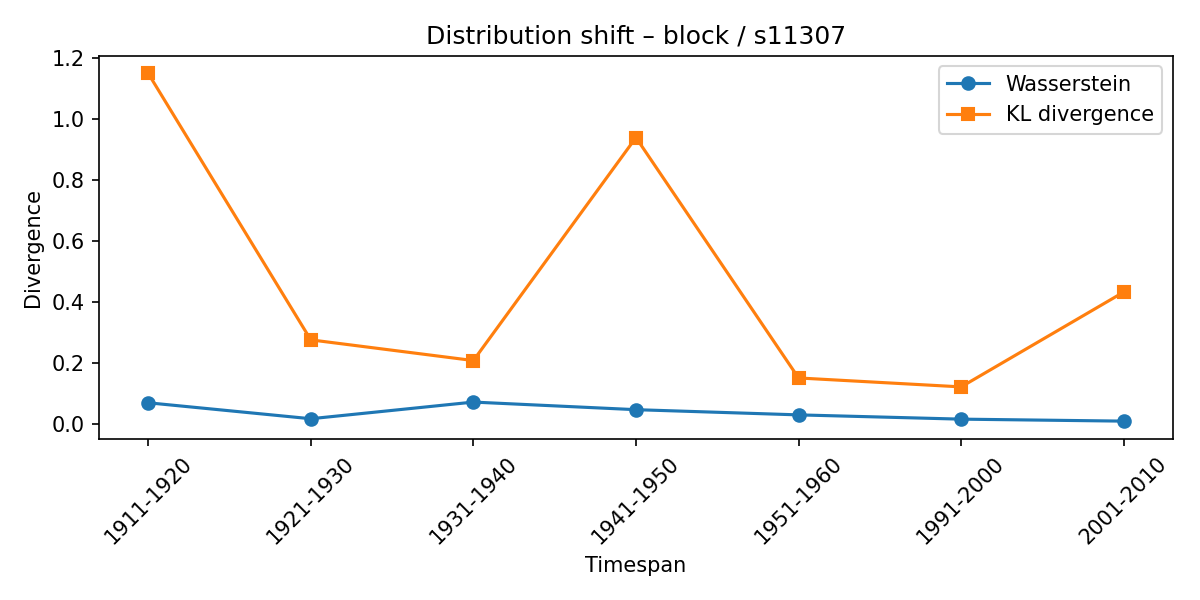

The file beside this chart, header and first rows:
synset, lexeme, from_timespan, to_timespan, wasserstein, kl_divergence
s11307, block, 1901-1910, 1911-1920, 0.06971, 1.148
s11307, block, 1911-1920, 1921-1930, 0.01746, 0.2757
s11307, block, 1921-1930, 1931-1940, 0.07202, 0.208
s11307, block, 1931-1940, 1941-1950, 0.04714, 0.938
s11307, block, 1941-1950, 1951-1960, 0.0301, 0.151
s11307, block, 1951-1960, 1991-2000, 0.01614, 0.1217
s11307, block, 1991-2000, 2001-2010, 0.009624, 0.4322
